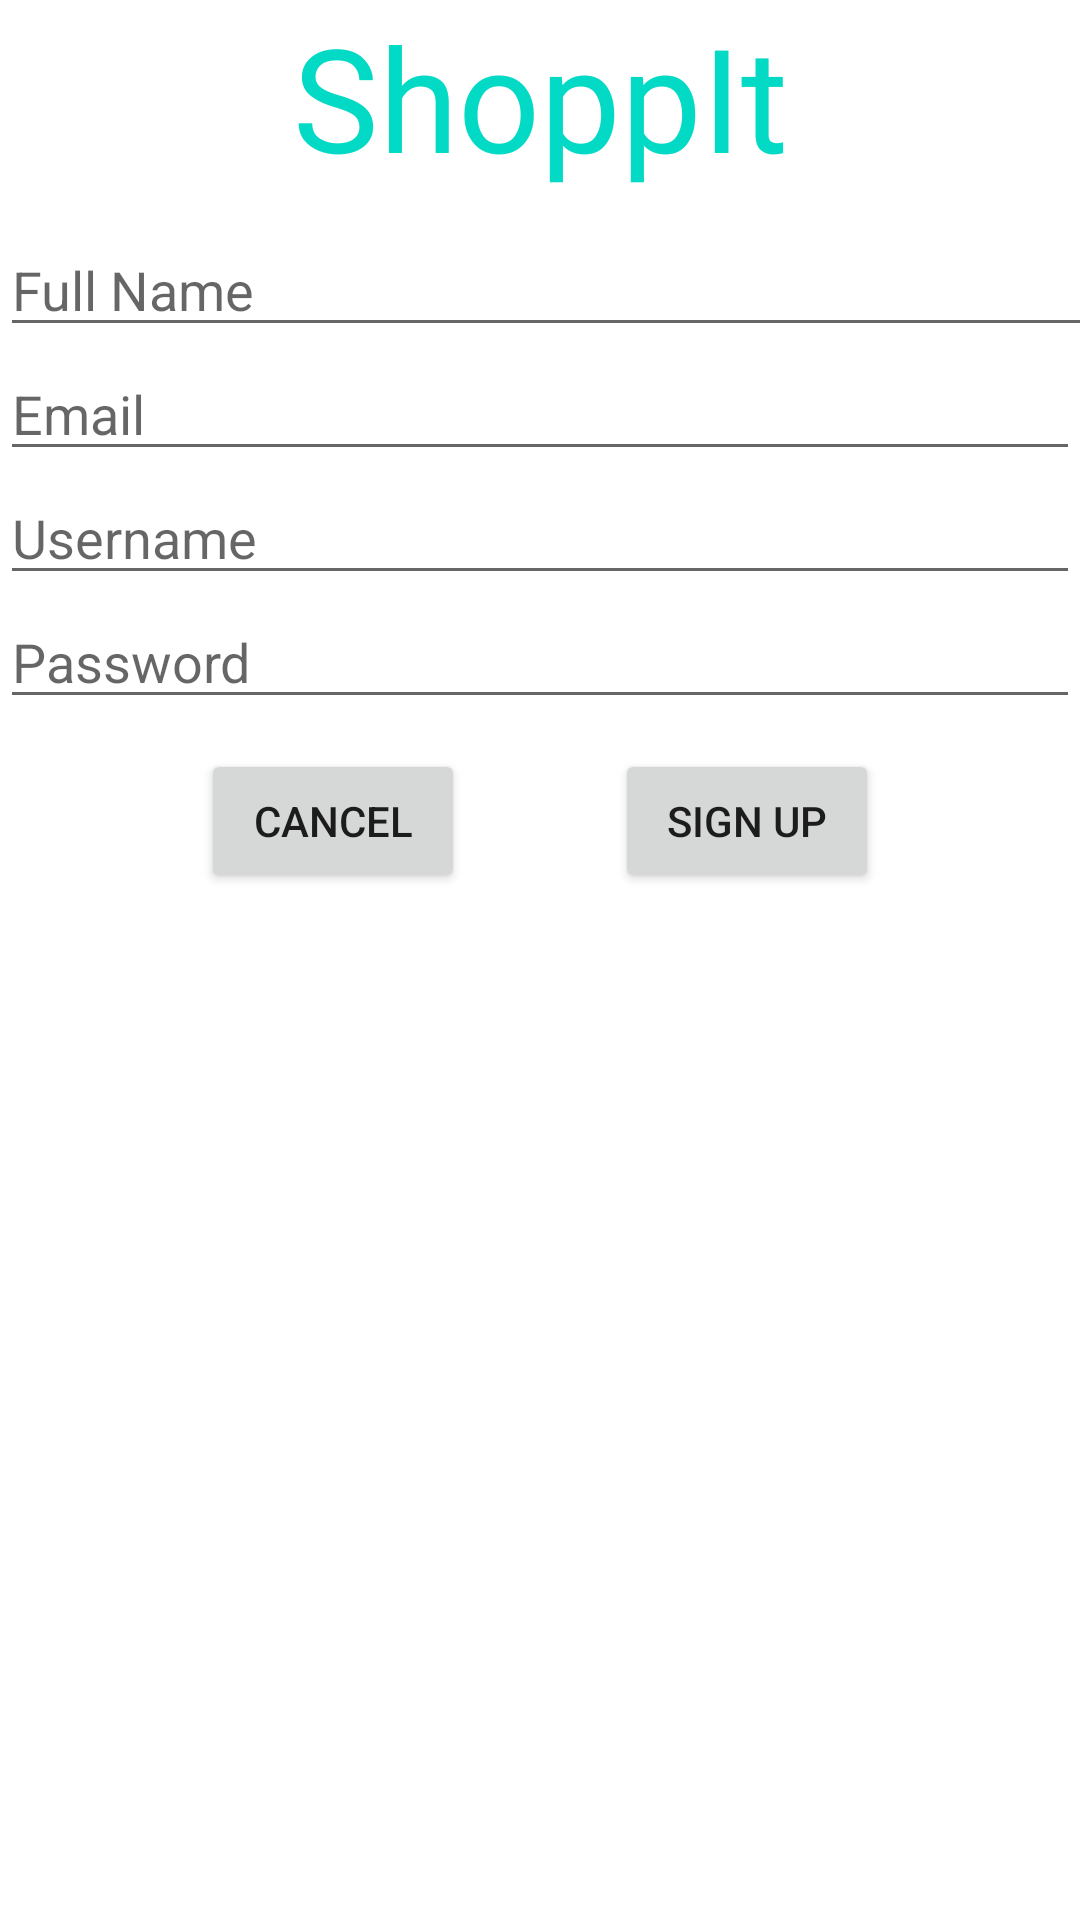

Produce the Android XML layout that renders to this screen, including the resource entries it uses.
<!-- AndroidManifest.xml: application theme Theme.Shoppit -->
<!-- res/layout/activity_newuser.xml -->
<?xml version="1.0" encoding="utf-8"?>
<LinearLayout xmlns:android="http://schemas.android.com/apk/res/android"
    xmlns:tools="http://schemas.android.com/tools"
    android:layout_width="match_parent"
    android:layout_height="match_parent"
    android:layout_margin="15dp"
    android:orientation="vertical"
    tools:context=".activities.LoginActivity">


    <TextView
        android:id="@+id/etlogo2"
        android:layout_width="match_parent"
        android:layout_height="wrap_content"
        android:fontFamily="@font/hi"
        android:gravity="center"
        android:text="ShoppIt"
        android:textColor="@color/teal_200"
        android:textSize="48sp" />

    <EditText
        android:id="@+id/etName"
        android:layout_width="408dp"
        android:layout_height="wrap_content"
        android:layout_marginTop="10dp"
        android:ems="10"
        android:hint="Full Name" />

    <EditText
        android:id="@+id/etEmail"
        android:layout_width="match_parent"
        android:layout_height="wrap_content"
        android:ems="10"
        android:hint="Email" />


    <EditText
        android:id="@+id/etNewusername"
        android:layout_width="match_parent"
        android:layout_height="wrap_content"
        android:ems="10"
        android:hint="Username" />


    <EditText
        android:id="@+id/etNewpassword"
        android:layout_width="match_parent"
        android:layout_height="wrap_content"
        android:layout_gravity="center"
        android:ems="10"
        android:hint="Password"
        android:inputType="textPassword" />

    <RelativeLayout
        android:layout_width="match_parent"
        android:layout_height="wrap_content"
        android:gravity="center">

        <Button
            android:id="@+id/btnCancel"
            android:layout_width="wrap_content"
            android:layout_height="wrap_content"
            android:layout_gravity="start"
            android:padding="8dp"
            android:layout_marginTop="10dp"
            android:text="Cancel" />

        <Button
            android:id="@+id/btnNewSignup"
            android:layout_width="wrap_content"
            android:layout_height="wrap_content"
            android:layout_toEndOf="@id/btnCancel"
            android:padding="8dp"
            android:layout_gravity="end"
            android:layout_marginTop="10dp"
            android:layout_marginStart="50dp"
            android:text="sign up" />

    </RelativeLayout>

</LinearLayout>
<!-- resources referenced by this layout -->
<resources>
  <color name="teal_200">#FF03DAC5</color>
  <style name="Theme.Shoppit" parent="Theme.MaterialComponents.DayNight.NoActionBar">
          
          <item name="colorPrimary">@color/purple_500</item>
          <item name="colorPrimaryVariant">@color/purple_700</item>
          <item name="colorOnPrimary">@color/white</item>
  
          
          <item name="colorSecondary">@color/teal_200</item>
          <item name="colorSecondaryVariant">@color/teal_700</item>
          <item name="colorOnSecondary">@color/black</item>
  
          
          <item name="android:statusBarColor" tools:targetApi="l">?attr/colorPrimaryVariant</item>
          
  
          
          <item name="windowActionBar">false</item>
          <item name="windowNoTitle">true</item>
      </style>
  <color name="purple_500">#FF6200EE</color>
  <color name="purple_700">#FF3700B3</color>
  <color name="white">#FFFFFFFF</color>
  <color name="teal_700">#FF018786</color>
  <color name="black">#FF000000</color>
</resources>
